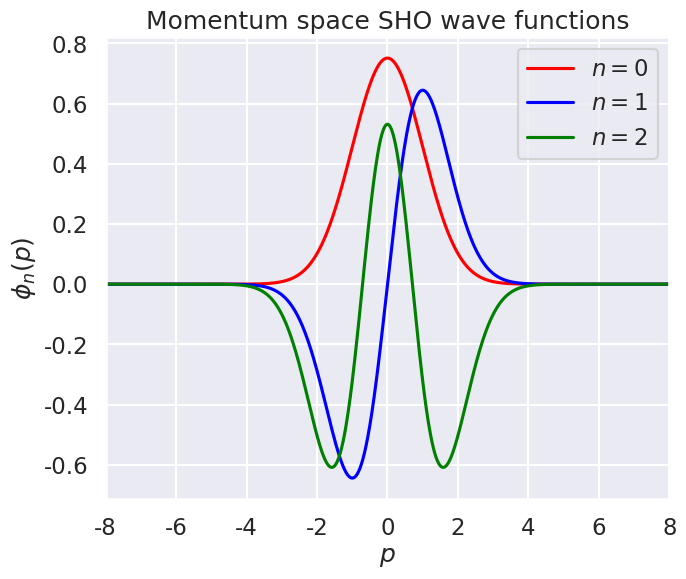

Generate this figure with matplotlib:
#!/usr/bin/env python
# coding: utf-8

# # Diagonalizing momentum space solutions
# 
# In this notebook we use the same 2nd-derivative operator we used for the Schrodinger equation in coordinate space to create a momentum-space matrix version of the S-equation. As in coordinate space, diagonalizing the Hamiltonian matrix will yield its eigenvalues (the energy spectrum) and eigenvectors (wave functions). 

# In[1]:


import numpy as np
import scipy.linalg as la

import matplotlib.pyplot as plt
import seaborn as sns; sns.set_style("darkgrid"); sns.set_context("talk")


# ## Define the second-derivative matrix

# We'll use the same `second_derivative_matrix` function as before; we won't change $x$ to $p$ in the function because it is just a dummy variable name.
# The function returns a matrix that implements an approximate second derivative when applied to a vector made up of a function evaluated at the mesh points (now to be used on a momentum mesh). The numpy `diag` and `ones` functions are used to create matrices with 1's on particular diagonals, as in this $5\times 5$ example: 
# 
# $$ \frac{1}{(\Delta p)^2}\,\left( 
#     \begin{array}{ccccc}
#     -2 & 1 & 0 & 0 & 0 \\
#     1 & -2 & 1 & 0 & 0 \\
#     0 & 1 & -2 & 1 & 0 \\
#     0 & 0 &1 & -2 & 1 \\
#     0 & 0 & 0 & 1 & -2
#     \end{array}
#    \right) 
#    \left(\begin{array}{c}
#          f_1 \\ f_2 \\ f_3 \\ f_4 \\ f_5
#          \end{array}
#    \right) 
#    = %\overset{?}{=}
#    \left(\begin{array}{c}
#          -2 f_1 + f_2 \\ f_1 - 2f_2 + f_3 \\ f_2 - 2f_3 + f_4 \\ f3 - 2f_4 + f5 \\ f_4 - 2f_5
#          \end{array}
#    \right) 
#  $$  
#  

# In[2]:


def second_derivative_matrix(N, Delta_x):
    """
    Return an N x N matrix for 2nd derivative of a vector equally spaced by delta_x.
    This can apply to coordinate space, momentum space, or whatever.
    """
    M_temp = np.diag(np.ones(N-1), +1) + np.diag(np.ones(N-1), -1) \
              - 2 * np.diag(np.ones(N), 0)

    return M_temp / (Delta_x**2)


# ### Define the mesh of $p$ points

# In[3]:


N_pts = 801  
p_min = -8.
p_max = 8.
Delta_p = (p_max - p_min) / (N_pts - 1)
p_mesh = np.linspace(p_min, p_max, N_pts)  # create the grid ("mesh") of p points

second_deriv = second_derivative_matrix(N_pts, Delta_p) # make the 2nd derivative matrix


# ## Harmonic oscillator 
# 
# The Hamiltonian matrix in coordinate space is: 
# 
# $$
#  \hat H \doteq  -\frac{\hbar^2}{2m}\frac{d^2}{dx^2} + V(x) ,
# $$
# 
# which has been implemented elsewhere as a sum of matrices. We chose units so that $\hbar^2/2m = 1$ and $\hbar\omega = 1$.
# 
# In momentum space the Hamiltonian matrix is:
# 
# $$
#  \hat H \doteq \frac{p^2}{2m} - \frac{1}{2}\hbar^2 m \omega^2 \frac{d^2}{dp^2}
# $$
# 
# So these are the same matrices, just with different constants.
# 

# In[4]:


# values of constants (choose natural units)
hbar = 1;
mass = 1;
omega = 1;


# In[5]:


def KE_p_space_matrix(p_mesh, mass):
    """
    Harmonic oscillator kinetic energy matrix (defined with matrix for derivatives)
    """
    V_diag = p_mesh**2 / (2 * mass)  # diagonal matrix elements
    N = len(p_mesh)  # number of x points
    
    return V_diag * np.diag(np.ones(N), 0) 


# In[6]:


# Combine matrices to make the Hamiltonian matrix
PE = - second_deriv * hbar**2 * mass * omega**2 / 2 
Hamiltonian = KE_p_space_matrix(p_mesh, mass) + PE


# In[7]:


# Try diagonalizing using numpy functions
eigvals, eigvecs = np.linalg.eigh(Hamiltonian)


# In[8]:


print(eigvals[0:10])


# In[9]:


# Normalize the wave functions accounting for Delta_p
norm = 1 / np.sqrt(Delta_p)

wf_0 = norm * eigvecs[:,0]
wf_1 = norm * eigvecs[:,1]
wf_2 = norm * eigvecs[:,2]

# Check normalizations
print('norm of n=0 eigenvalue = ', np.trapz(wf_0**2, p_mesh))
print('norm of n=1 eigenvalue = ', np.trapz(wf_1**2, p_mesh))
print('norm of n=2 eigenvalue = ', np.trapz(wf_2**2, p_mesh))


# In[10]:


# Plot the normalized wave functions
fig_new = plt.figure(figsize=(16,6))

ax1 = fig_new.add_subplot(1,2,1)
ax1.set_xlabel(r'$p$')
ax1.set_ylabel(r'$\phi_n(p)$')
ax1.set_xlim(-p_max, p_max)
#ax1.set_ylim(-1., 3)

ax1.plot(p_mesh, wf_0, color='red', label=r'$n=0$')
ax1.plot(p_mesh, wf_1, color='blue', label=r'$n=1$')
ax1.plot(p_mesh, wf_2, color='green', label=r'$n=2$')

ax1.set_title('Momentum space SHO wave functions')
ax1.legend();


# In[ ]:





# In[ ]:




